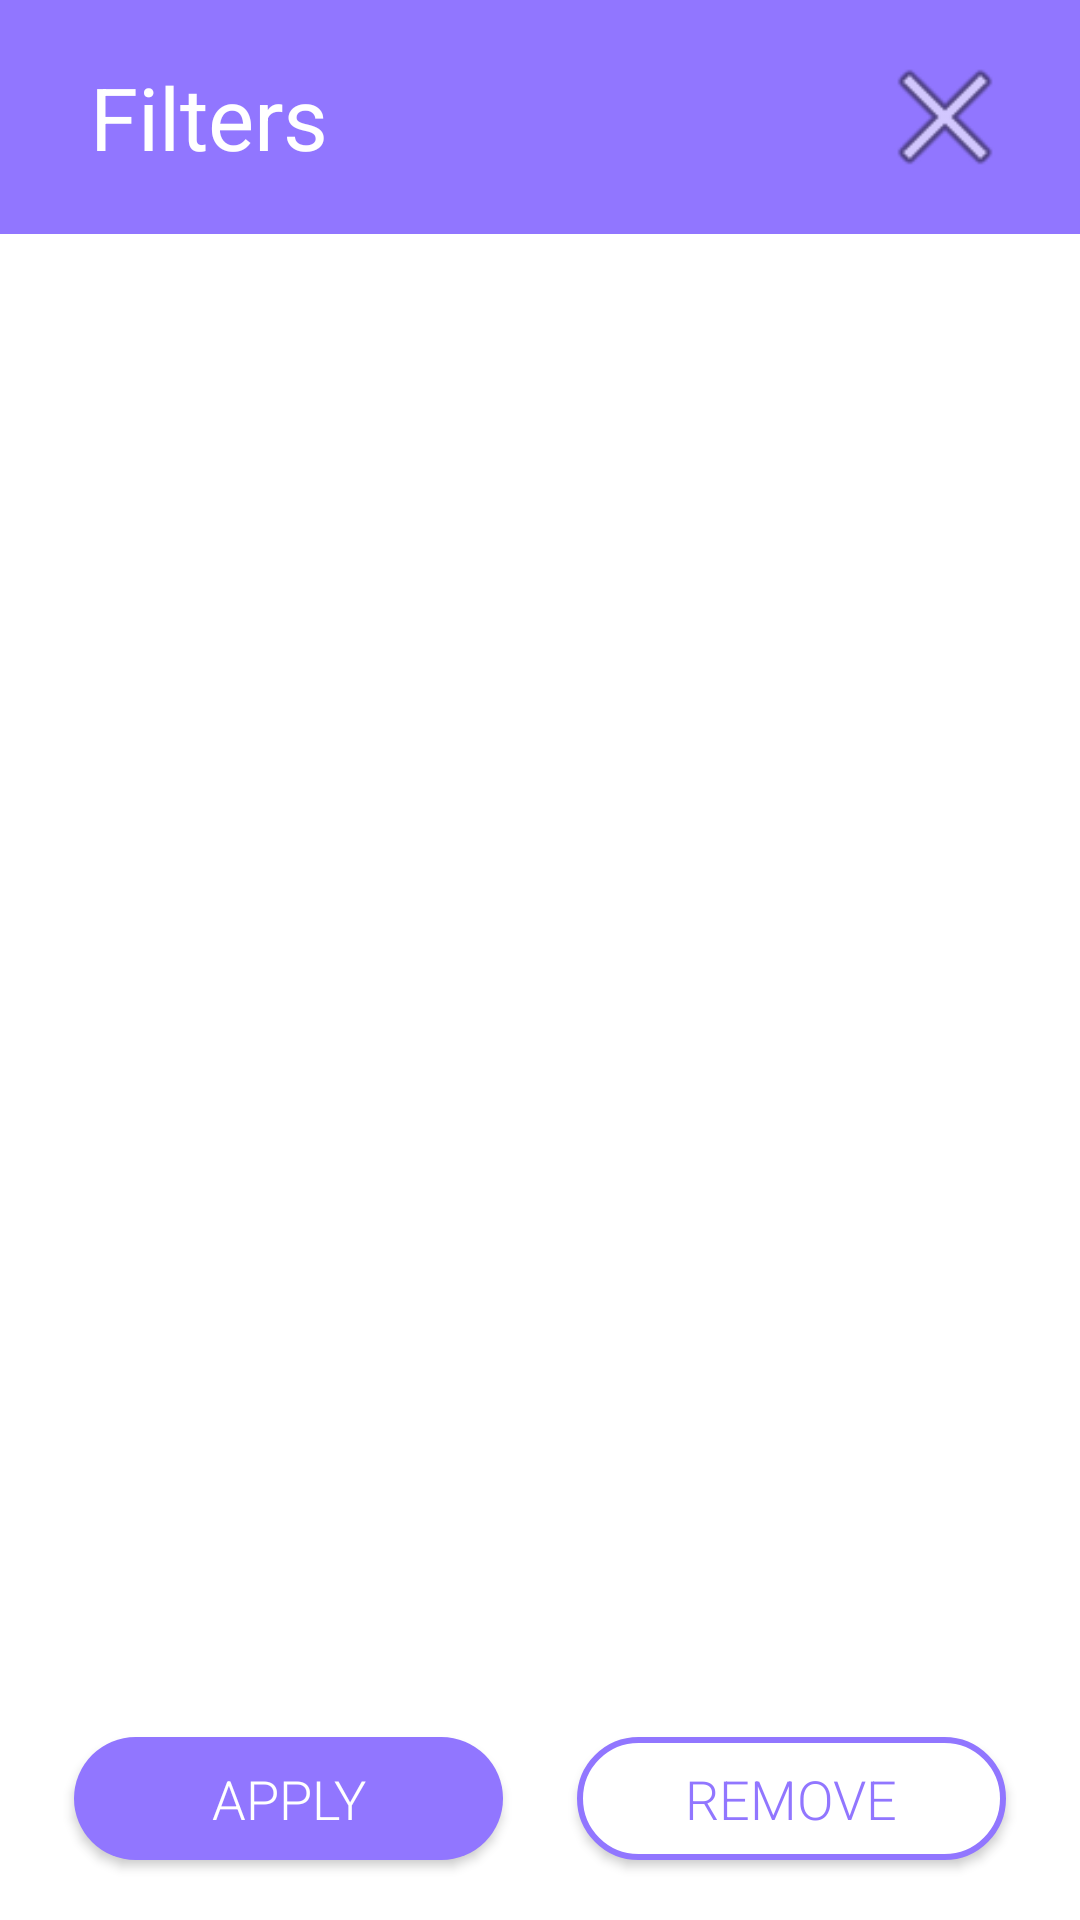

Write the Android layout XML for this screen, with the resource values it uses.
<!-- AndroidManifest.xml: application theme AppTheme -->
<!-- res/layout/activity_choose_filters.xml -->
<?xml version="1.0" encoding="utf-8"?>
<androidx.constraintlayout.widget.ConstraintLayout xmlns:android="http://schemas.android.com/apk/res/android"
    xmlns:app="http://schemas.android.com/apk/res-auto"
    xmlns:tools="http://schemas.android.com/tools"
    android:layout_width="match_parent"
    android:layout_height="match_parent"
    android:background="#FFFFFF">

    <androidx.constraintlayout.widget.ConstraintLayout
        android:id="@+id/headers"
        android:layout_width="match_parent"
        android:layout_height="78dp"
        android:background="#9176FF">

        <TextView
            android:id="@+id/textView34"
            android:layout_width="wrap_content"
            android:layout_height="wrap_content"
            android:layout_marginStart="30dp"
            android:text="Filters"
            android:textColor="#FFFFFF"
            android:textSize="29sp"
            app:layout_constraintBottom_toBottomOf="parent"
            app:layout_constraintStart_toStartOf="parent"
            app:layout_constraintTop_toTopOf="parent" />

        <ImageView
            android:id="@+id/imageView12"
            android:layout_width="50dp"
            android:layout_height="50dp"
            android:layout_marginEnd="20dp"
            app:layout_constraintBottom_toBottomOf="parent"
            app:layout_constraintEnd_toEndOf="parent"
            app:layout_constraintTop_toTopOf="parent"
            app:srcCompat="@android:drawable/ic_menu_close_clear_cancel" />
    </androidx.constraintlayout.widget.ConstraintLayout>

    <ExpandableListView
        android:id="@+id/filters_list"
        android:layout_width="0dp"
        android:layout_height="0dp"
        android:layout_marginBottom="20dp"
        app:layout_constraintBottom_toTopOf="@id/button6"
        app:layout_constraintEnd_toEndOf="parent"
        app:layout_constraintStart_toStartOf="parent"
        app:layout_constraintTop_toBottomOf="@id/headers">

    </ExpandableListView>

    <Button
        android:id="@+id/button6"
        android:layout_width="143dp"
        android:layout_height="41dp"
        android:layout_centerHorizontal="true"
        android:layout_marginBottom="20dp"
        android:background="@drawable/go_home"
        android:fontFamily="sans-serif-light"
        android:text="Apply"
        android:textColor="#FFFFFF"
        android:textSize="18sp"
        app:layout_constraintBottom_toBottomOf="parent"
        app:layout_constraintEnd_toStartOf="@id/button7"
        app:layout_constraintStart_toStartOf="parent"
        tools:ignore="HardcodedText" />

    <Button
        android:id="@+id/button7"
        android:layout_width="143dp"
        android:layout_height="41dp"
        android:layout_centerHorizontal="true"
        android:layout_marginBottom="20dp"
        android:background="@drawable/username"
        android:fontFamily="sans-serif-light"
        android:text="Remove"
        android:textColor="#9176FF"
        android:textSize="18sp"
        app:layout_constraintBottom_toBottomOf="parent"
        app:layout_constraintEnd_toEndOf="parent"
        app:layout_constraintStart_toEndOf="@id/button6"
        tools:ignore="HardcodedText" />
</androidx.constraintlayout.widget.ConstraintLayout>
<!-- resources referenced by this layout -->
<resources>
  <!-- drawable go_home (drawable) -->
  <?xml version="1.0" encoding="utf-8"?>
  <shape xmlns:android="http://schemas.android.com/apk/res/android" android:shape="rectangle">
  
      <solid android:color="#9176FF"/>
  
      <corners android:radius="23dp"/>
  
  </shape>
  <!-- drawable username (drawable) -->
  <?xml version="1.0" encoding="utf-8"?>
  <shape xmlns:android="http://schemas.android.com/apk/res/android" android:shape="rectangle">
  
      <solid android:color="#FFFFFF"/>
  
      <corners android:radius="50dp"/>
  
      <stroke
          android:width="2dp"
          android:color="#9176FF"/>
  
  </shape>
  <style name="AppTheme" parent="Theme.AppCompat.DayNight.NoActionBar">
          
          <item name="colorPrimary">@color/colorPrimary</item>
          <item name="colorPrimaryDark">@color/colorPrimaryDark</item>
          <item name="colorAccent">@color/colorAccent</item>
          <item name="android:windowNoTitle">true</item>
  
      </style>
  <color name="colorPrimary">#008577</color>
  <color name="colorPrimaryDark">#000000</color>
  <color name="colorAccent">#D81B60</color>
</resources>
